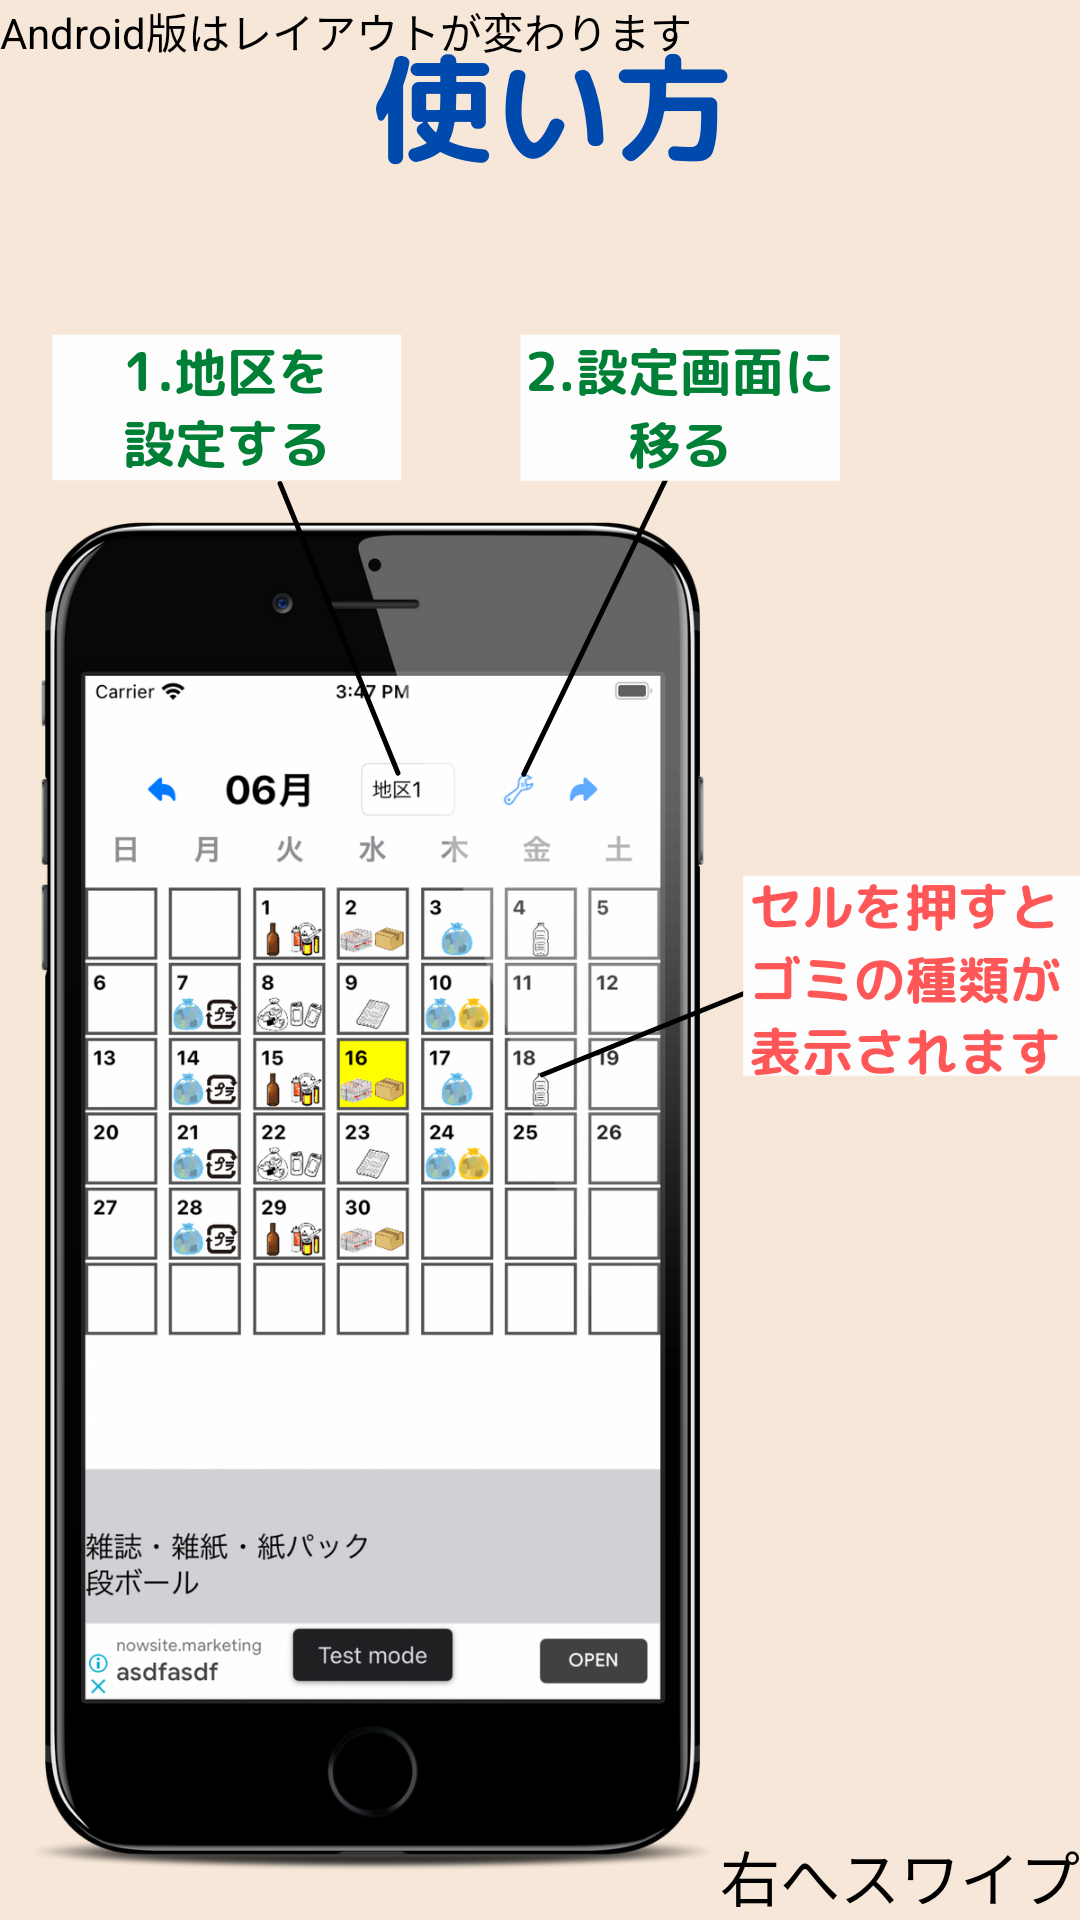

Layout XML and referenced resources for this Android screen:
<!-- AndroidManifest.xml: application theme Theme.HachiojiCalendar -->
<!-- res/layout/fragment_on_boarding1.xml -->
<?xml version="1.0" encoding="utf-8"?>
<androidx.constraintlayout.widget.ConstraintLayout xmlns:android="http://schemas.android.com/apk/res/android"
    xmlns:app="http://schemas.android.com/apk/res-auto"
    xmlns:tools="http://schemas.android.com/tools"
    android:id="@+id/frameLayout"
    android:layout_width="match_parent"
    android:layout_height="match_parent"
    tools:context=".OnBoarding1Fragment">

    


    <ImageView
        android:id="@+id/onboarding_1"
        android:layout_width="wrap_content"
        android:layout_height="wrap_content"
        android:src="@drawable/onboarding1"
        app:layout_constraintBottom_toBottomOf="parent"
        app:layout_constraintEnd_toEndOf="parent"
        app:layout_constraintStart_toStartOf="parent"
        app:layout_constraintTop_toTopOf="parent" />

    <TextView
        android:id="@+id/textView"
        android:layout_width="wrap_content"
        android:layout_height="wrap_content"
        android:text="Android版はレイアウトが変わります"
        android:textColor="#000000"
        app:layout_constraintStart_toStartOf="parent"
        app:layout_constraintTop_toTopOf="parent" />

    <TextView
        android:id="@+id/textView2"
        android:layout_width="wrap_content"
        android:layout_height="wrap_content"
        android:gravity="bottom|right"
        android:text="右へスワイプ"
        android:textColor="#000000"
        android:textSize="20sp"
        app:layout_constraintBottom_toBottomOf="parent"
        app:layout_constraintEnd_toEndOf="parent" />

</androidx.constraintlayout.widget.ConstraintLayout>
<!-- resources referenced by this layout -->
<resources>
  <!-- drawable onboarding1: png bitmap (drawable-v24, 368009 bytes) -->
  <style name="Theme.HachiojiCalendar" parent="Theme.AppCompat.Light.NoActionBar">
      </style>
</resources>
